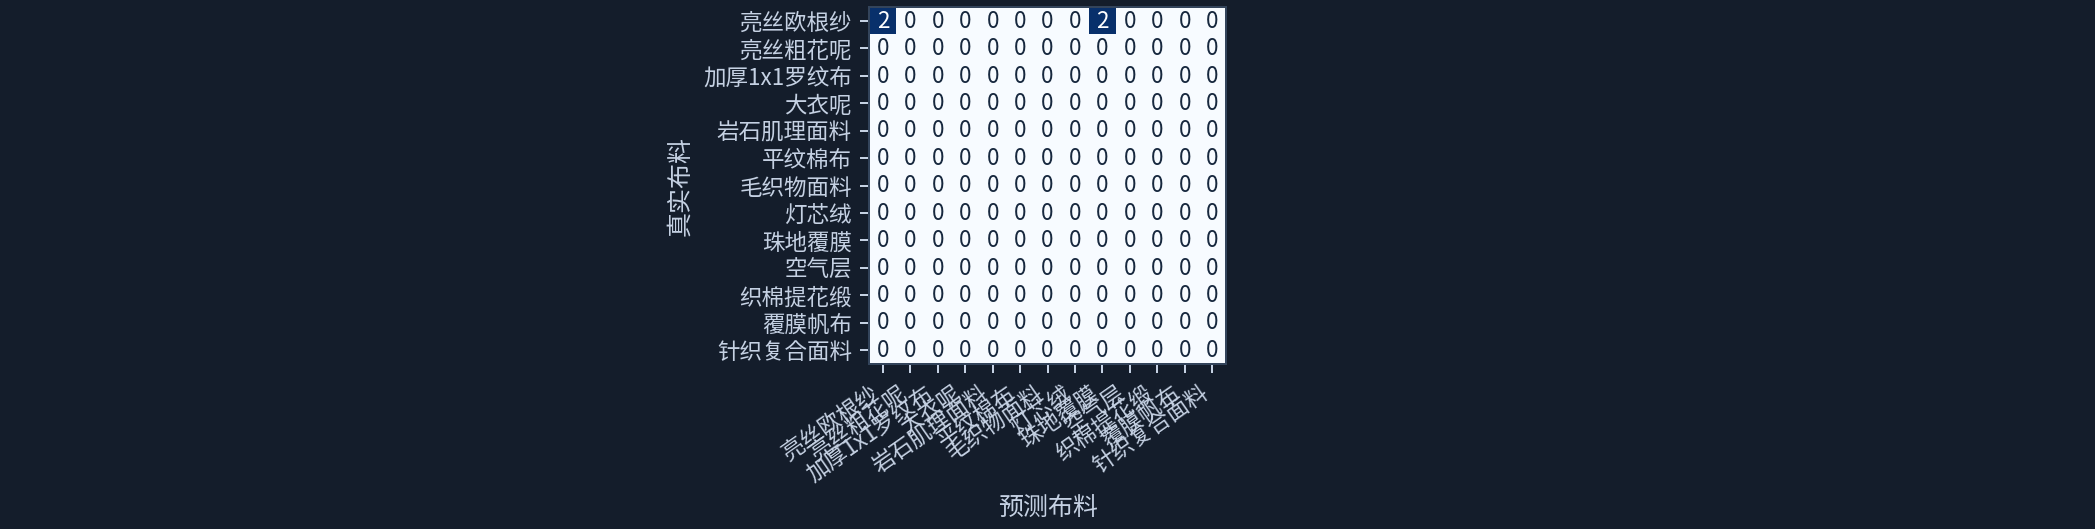

The file beside this chart, header and first rows:
真实\预测, 亮丝欧根纱, 亮丝粗花呢, 加厚1x1罗纹布, 大衣呢, 岩石肌理面料, 平纹棉布, 毛织物面料, 灯芯绒, 珠地覆膜, 空气层, 织棉提花缎, 覆膜帆布, 针织复合面料
亮丝欧根纱, 2, 0, 0, 0, 0, 0, 0, 0, 2, 0, 0, 0, 0
亮丝粗花呢, 0, 0, 0, 0, 0, 0, 0, 0, 0, 0, 0, 0, 0
加厚1x1罗纹布, 0, 0, 0, 0, 0, 0, 0, 0, 0, 0, 0, 0, 0
大衣呢, 0, 0, 0, 0, 0, 0, 0, 0, 0, 0, 0, 0, 0
岩石肌理面料, 0, 0, 0, 0, 0, 0, 0, 0, 0, 0, 0, 0, 0
平纹棉布, 0, 0, 0, 0, 0, 0, 0, 0, 0, 0, 0, 0, 0
毛织物面料, 0, 0, 0, 0, 0, 0, 0, 0, 0, 0, 0, 0, 0
灯芯绒, 0, 0, 0, 0, 0, 0, 0, 0, 0, 0, 0, 0, 0
珠地覆膜, 0, 0, 0, 0, 0, 0, 0, 0, 0, 0, 0, 0, 0
空气层, 0, 0, 0, 0, 0, 0, 0, 0, 0, 0, 0, 0, 0
织棉提花缎, 0, 0, 0, 0, 0, 0, 0, 0, 0, 0, 0, 0, 0
覆膜帆布, 0, 0, 0, 0, 0, 0, 0, 0, 0, 0, 0, 0, 0
针织复合面料, 0, 0, 0, 0, 0, 0, 0, 0, 0, 0, 0, 0, 0
